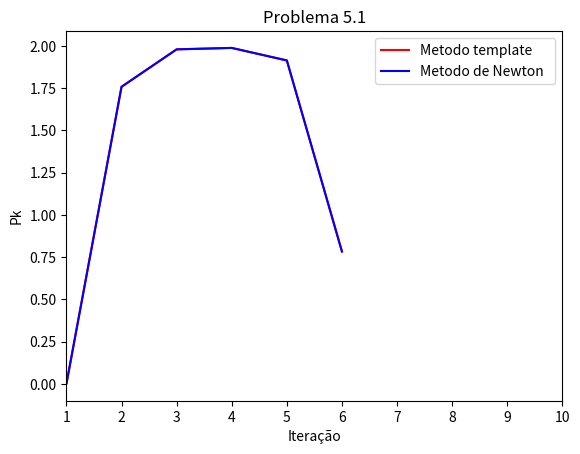
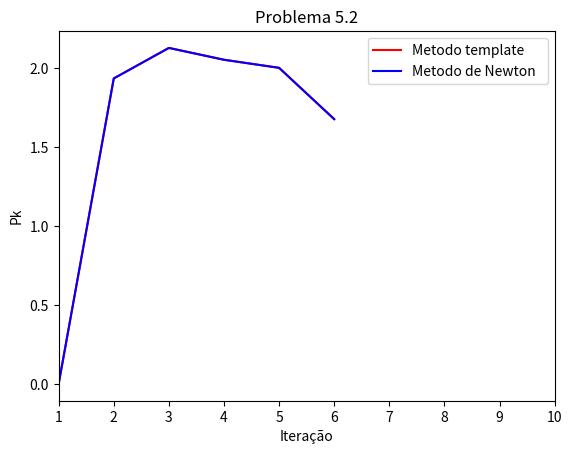
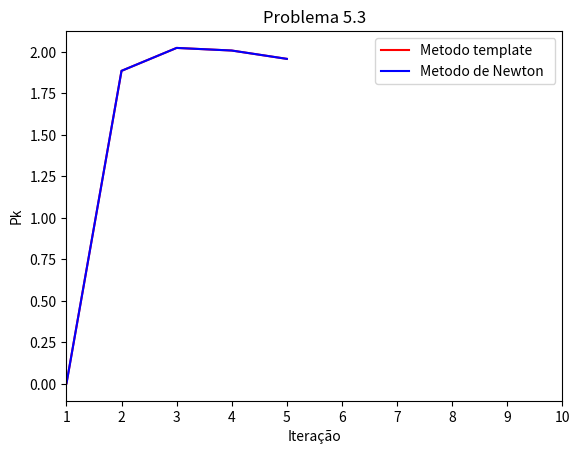
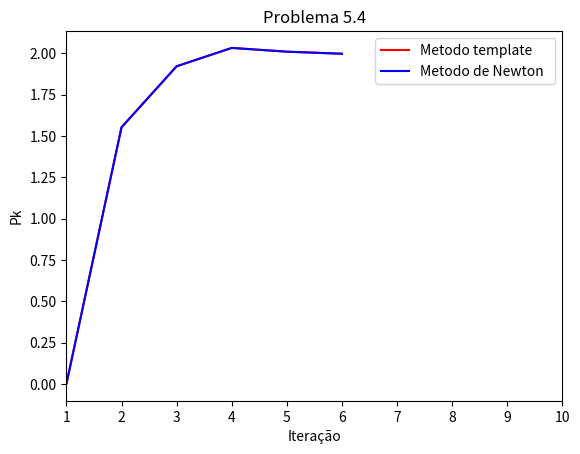
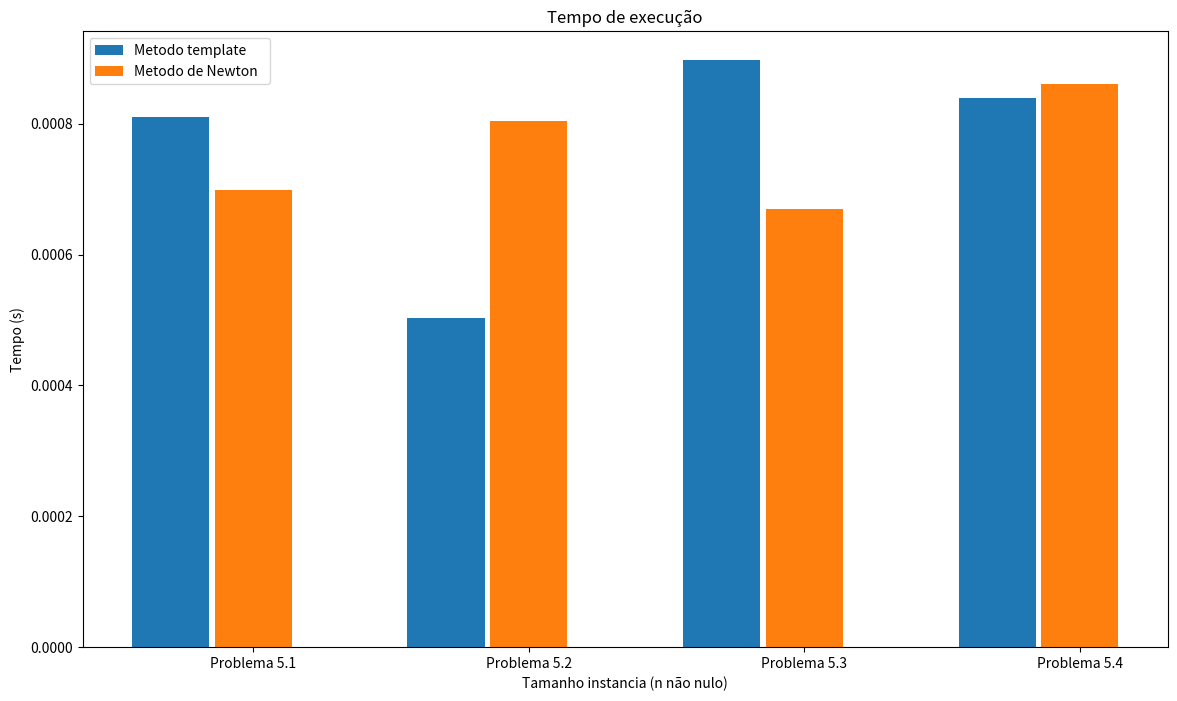
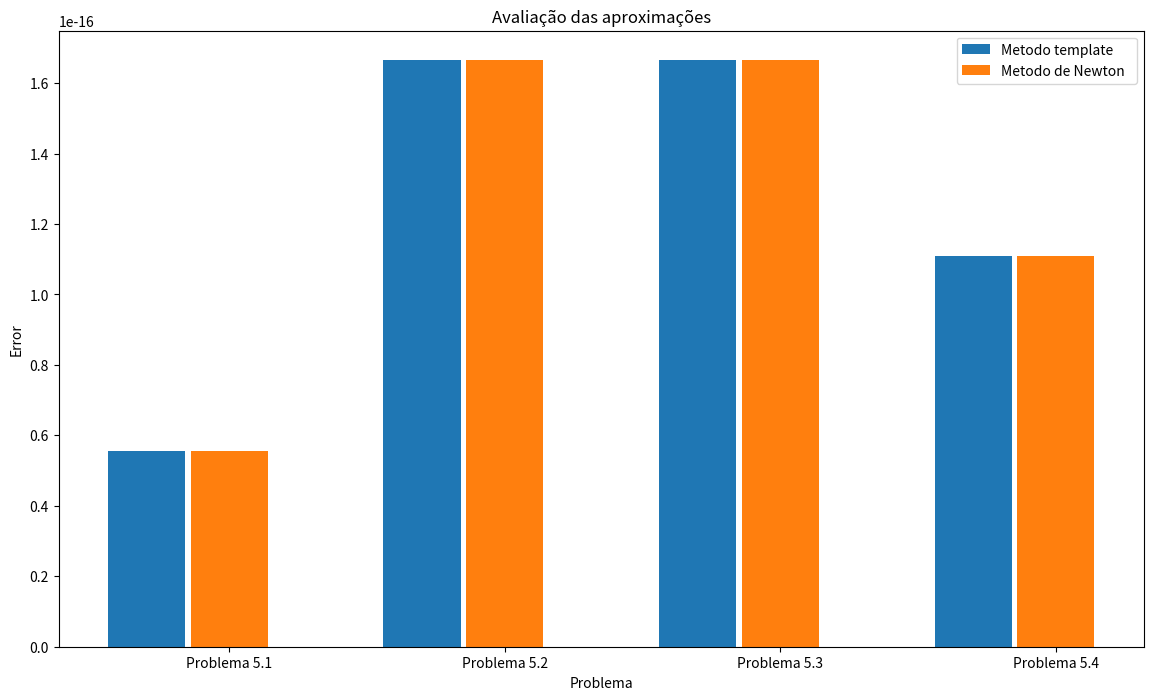

Write the Python code that produced these figures, in order.
# -*- coding: utf-8 -*-
"""Untitled30.ipynb

Automatically generated by Colaboratory.

Original file is located at
    https://colab.research.google.com/drive/1B7_v7Nrh6qPCCyPigW1nme9WBm5g_2cz
"""

"""
@author: yanbw
"""

import scipy.io as sio
import numpy as np
import time
import math
import matplotlib.pyplot as plt

import scipy.sparse.linalg as spla
import random
from scipy.sparse.linalg import spsolve

import sympy as sp


colors = ['red', 'blue', 'green', 'yellow', 'orange', 'purple', 'pink', 'brown', 'gray', 'cyan', 'magenta', 'teal', 'lavender', 'maroon', 'navy', 'olive', 'turquoise', 'indigo', 'salmon', 'gold']

import numpy as np

def calculate_jacobian(equations, vars, h=1e-6):

    n = len(vars)
    jac = np.zeros((n, n))

    for i in range(n):
        vars_perturbed = vars.copy()
        vars_perturbed[i] += h

        eq_perturbed = equations(vars_perturbed)

        for j in range(n):
            jac[j, i] = (eq_perturbed[j] - equations(vars)[j]) / h

    return jac






#implementação dos metodos
x = sp.symbols('x')
f = x**3 + 2*x**2 - 5*x + 1


def find_all_roots(F):
    roots = []
    for guess in F[2]:
        result = root(F[0], guess, jac=F[1])
        if result.success:
            for k in roots:
                if (result.x==k).all():
                    continue
            roots.append(result.x)
    return np.array(roots)

from scipy.optimize import root
import numpy as np

##---------------------------------------------------------------------------------##
##Adicionar problemas aqui

##P1 5.1
def equations(vars=[0,0]): ##Tem que ser esse o cabeçalho!!
    x, y = vars
    eq1 = x*x*x -3*x*y*y -1
    eq2 = 3*x*x-y*y*y
    return [eq1, eq2]
F1=[equations,lambda j:calculate_jacobian(equations,j),[(-2, 1.987987987987988)]]
##Formato Fx=[equações,jacobiano, chute inicial]





##P2 5.2
def equations2(vars=[0,0]): ##Tem que ser esse o cabeçalho!!
    x, y = vars
    eq1 = pow(x,5)- 10*pow(x,3)*y*y + 5*x*pow(y,4)-1
    eq2 = 5*pow(x,4)*y-10*x*x*y*y*y + pow(y,5)
    return [eq1, eq2]


F2=[equations2,lambda j:calculate_jacobian(equations2,j),[(  -1.395395395395395, -1.191191191191191)]]




##P3 5.3
def equations3(vars=[0,0]): ##Tem que ser esse o cabeçalho!!
    x, y = vars
    eq1 = pow(x,2) -pow(y,2)-1
    eq2 = (pow(x,2)+pow(y,2)-1)*(pow(x,2)+pow(y,2)-2)
    return [eq1, eq2]


F3=[equations3,lambda j:calculate_jacobian(equations3,j),[(  -1.395395395395395, -1.191191191191191)]]



##P4 5.4
def equations4(vars=[0,0]): ##Tem que ser esse o cabeçalho!!
    x, y = vars
    eq1 = pow(x,2) - pow(y,2) -1
    eq2 = (pow(x,2) +x*y + pow(y,2)-1)*(pow(x,2) +x*y + pow(y,2)-2)
    return [eq1, eq2]


F4=[equations4,lambda j:calculate_jacobian(equations4,j),[(  -1.395395395395395, -1.191191191191191)]]

##---------------------------------------------------------------------------------##


##---------------------------------------------------------------------------------##
#Adicionar métodos aqui, formato:


    #Metodo
    #Input -> initial guess=[Array com o chute initical], F array que descreve o problema no estilo acima
    #Output -> X lista com os valores de x que o método encontrou a cada passo
def newton_method_system(initial_guess, F, max_iterations=100, tol=1e-12):
    x = np.array(initial_guess)
    iteration = 0
    X = []
    while iteration < max_iterations:
        f = F[0](x)
        J = F[1](x)

        delta_x = np.linalg.solve(J, -np.array(f))
        x = x + delta_x
        X.append(x.copy())

        if np.linalg.norm(delta_x) < tol:
            break

        iteration += 1

    return X


#Segue um template com o metodo de newton que pode ser modificado com o método de cada um
def template(initial_guess, F, max_iterations=100, tol=1e-12):
    x = np.array(initial_guess)
    iteration = 0
    X = []
    while iteration < max_iterations:
        f = F[0](x)
        J = F[1](x)

        delta_x = np.linalg.solve(J, -np.array(f))
        x = x + delta_x
        X.append(x.copy())

        if np.linalg.norm(delta_x) < tol:
            break

        iteration += 1

    return X
##---------------------------------------------------------------------------------##

##---------------------------------------------------------------------------------##
# Defina aqui os problemas,

#Defina aqui a lista de metodos a ser usados para resolver os problemas usando as funçoes implementadas na forma F(initial_guess,F)
methods={
     "Metodo template ":template,
      "Metodo de Newton  ":newton_method_system,



    }

#Defina os problemas
problems={
    "Problema 5.1":F1,

    "Problema 5.2":F2,

    "Problema 5.3":F3,

    "Problema 5.4":F4,

    }
##---------------------------------------------------------------------------------##

import csv

def estimate_convergence_order(X):
    n_iterations = X.shape[0]
    convergence_orders = np.zeros(n_iterations - 1)

    for i in range(3, n_iterations):
        ek_plus_1_norm = np.linalg.norm(X[i] - X[i-1],ord=2)
        ek_norm = np.linalg.norm(X[i - 1] - X[i-2],ord=2)
        ek_minus_1_norm = np.linalg.norm(X[i - 2] - X[i-3],ord=2)

        convergence_orders[i-1] = np.log(ek_plus_1_norm / ek_norm) /  np.log(ek_norm / ek_minus_1_norm)

    return convergence_orders
##Dado um problema testa cada um dos metodos
norm=lambda e:np.linalg.norm(e,2)
def func(F,lb,methods=methods):
    shape=np.shape(F[0]())




   # initial_guess=x_numpy
    t=np.zeros(len(methods))
    e=np.zeros(len(methods))
    NIT = 80
    i=0
    for label, method in methods.items():
        print("   Usando",label)


        start_time = time.perf_counter()
      #  print (method)
        x_kaczmarz=[]
        for v,initial_guess in enumerate(F[2]):
            x_kaczmarz.append(method(initial_guess, F,max_iterations=NIT+1))

        t1 = time.perf_counter() - start_time
        e[i]=np.abs(np.mean(F[0](x_kaczmarz[0][-1])))

        print("      Tempo :", t1)



        t[i]=t1


        o=estimate_convergence_order(np.array(x_kaczmarz[0]))

        plt.plot(o,label=label,color=colors[i])
        plt.legend(loc="best")
        plt.xlabel('Iteração')
        plt.xlim(1,10)
        plt.ylabel('Pk')
        plt.title(lb)

        i+=1
    plt.show()
    print("------------------------------------------------------------------")

    return t,e


labels=list(methods.keys())


errs=np.zeros((len(problems),len(labels)))
Ts=np.zeros((len(problems),len(labels)))
n=np.zeros(len(problems))
N=np.zeros(len(problems))
u=0


##Chama a funcao para cada caso e ja processa os dados
with open("out.csv", 'w', newline='') as file:
            writer = csv.writer(file)
            writer.writerow(["File","Algoritmo","Tempo","Erro R2 "])
            for label,m in problems.items():
                print("-----------------"+label+"----------------")
                ts,es=func(m,label)
                for i,met in enumerate(labels):
                    writer.writerow([m,met,ts[i],es[i]])
                Ts[u]=ts
                #print(Ts)
                errs[u]=es
                u+=1



##Pos processamento e plots
x,y=np.zeros((len(problems)*len(labels))),np.zeros((len(problems)*len(labels)))
plt.figure(figsize=(14,8))

for i in range(0,len(labels)):
    x,y=n,Ts.T[i]
    plt.bar(np.array(range(len(x)))+(-0.30 + 0.3*i)  , y,width=0.28,label=labels[i])
    plt.legend(loc="best")
    plt.xticks(range(len(x)), problems)

plt.xlabel('Tamanho instancia (n não nulo)')
plt.ylabel('Tempo (s)')
plt.title('Tempo de execução')

plt.show()
plt.figure(figsize=(14,8))


for i in range(0,len(labels)):
    x,y=n,errs.T[i]
    plt.bar(np.array(range(len(x)))+(-0.30 + 0.3*i)  , y,width=0.28,label=labels[i])
    plt.legend(loc="best")
    plt.xticks(range(len(x)), problems)

plt.xlabel('Problema')
plt.ylabel('Error')

plt.title('Avaliação das aproximações')


plt.show()
